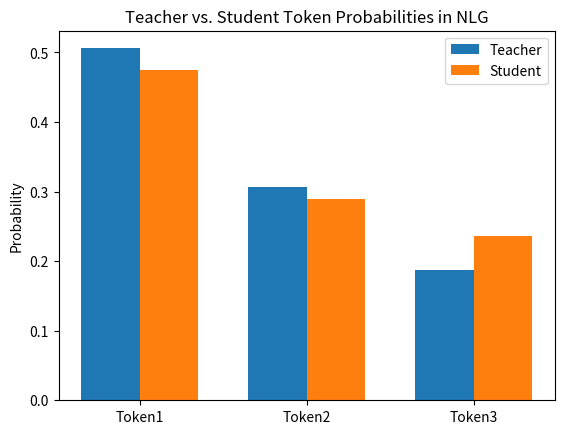

Python code for this plot:
# distillation_visualization.py
# Plots teacher vs. student probabilities for distillation analysis.
# Theory: Soft labels reveal uncertainties not in hard labels.

import numpy as np
import matplotlib.pyplot as plt

# Example probabilities
probs_t = [0.506, 0.307, 0.187]
probs_s = [0.475, 0.289, 0.236]
labels = ["Token1", "Token2", "Token3"]

x = np.arange(len(labels))
width = 0.35

fig, ax = plt.subplots()
ax.bar(x - width / 2, probs_t, width, label="Teacher")
ax.bar(x + width / 2, probs_s, width, label="Student")
ax.set_ylabel("Probability")
ax.set_title("Teacher vs. Student Token Probabilities in NLG")
ax.set_xticks(x)
ax.set_xticklabels(labels)
ax.legend()
plt.show()

# Research note: Use for debugging distillation in sequence generation.
